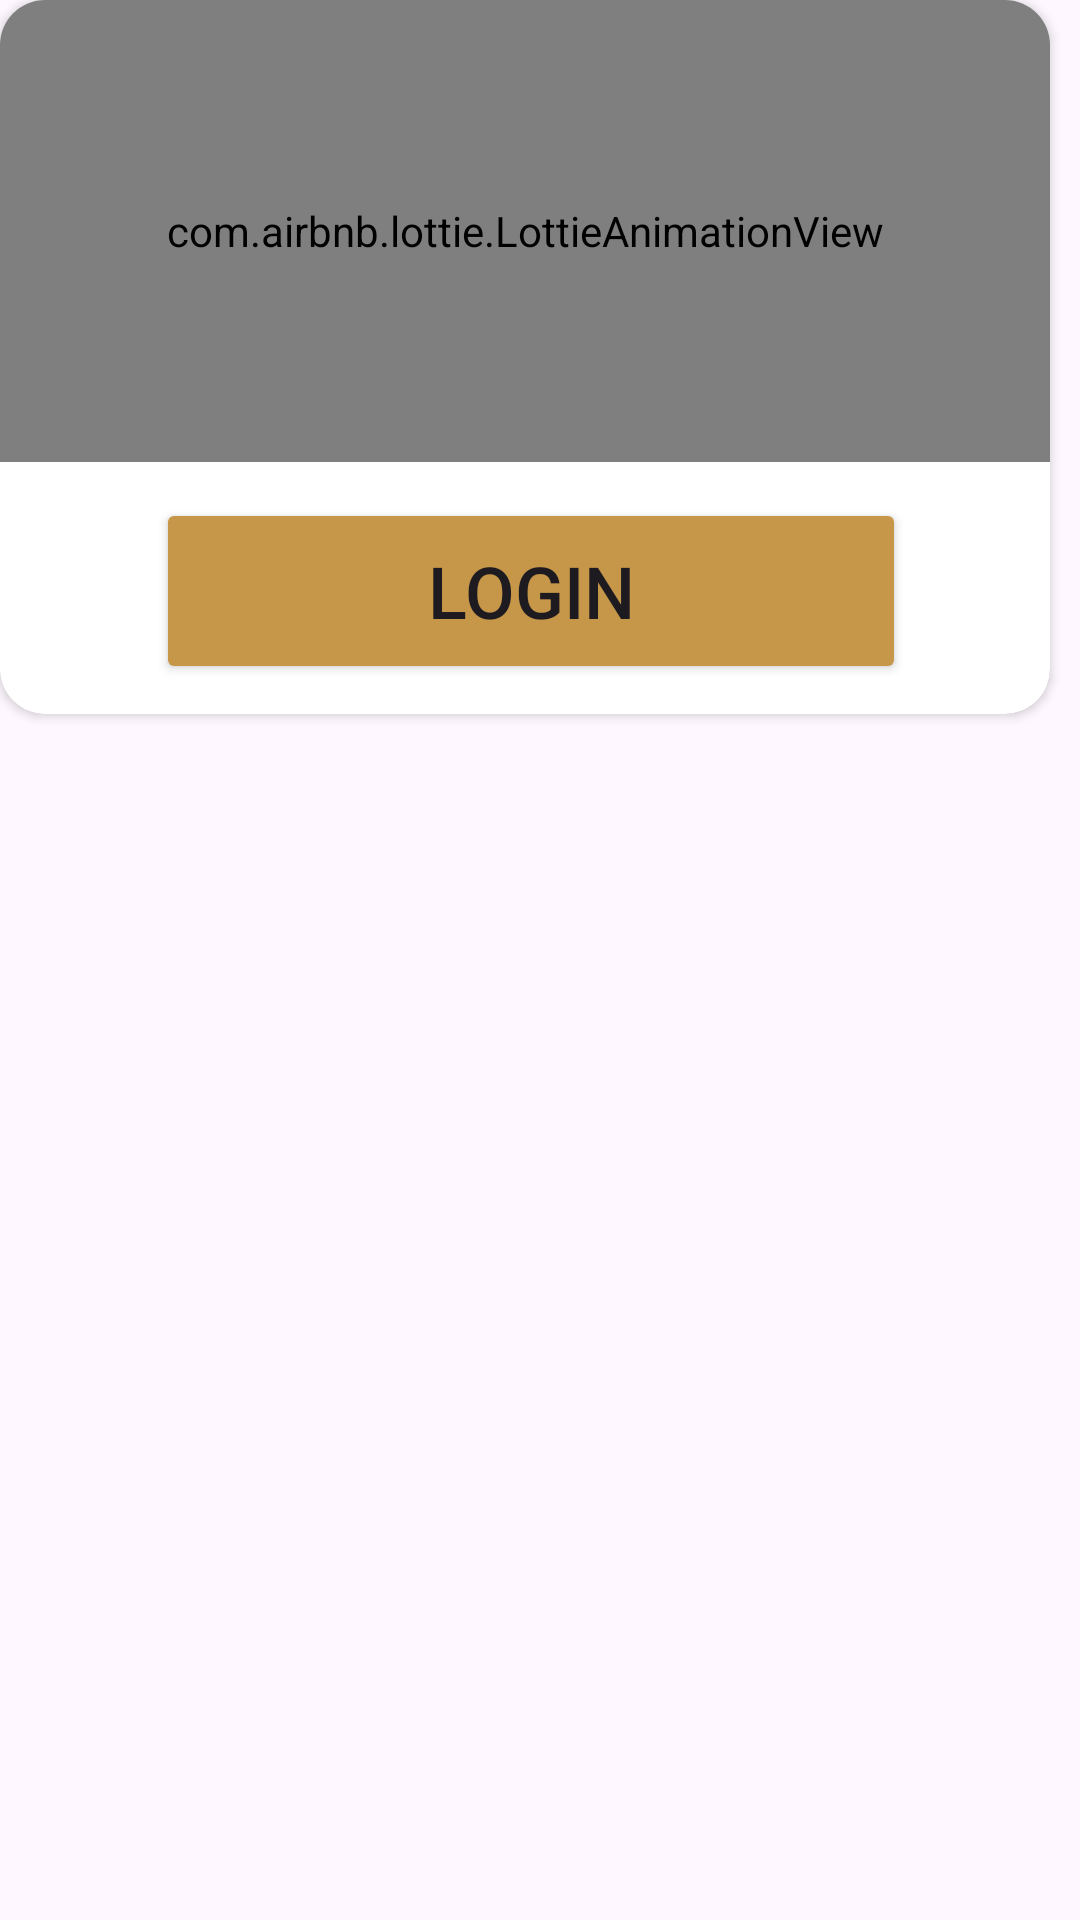

The Android layout XML behind this screen, and the referenced resources:
<!-- AndroidManifest.xml: application theme Theme.Food_Planer -->
<!-- res/layout/login_dialog.xml -->
<?xml version="1.0" encoding="utf-8"?>
<androidx.constraintlayout.widget.ConstraintLayout xmlns:android="http://schemas.android.com/apk/res/android"
    xmlns:app="http://schemas.android.com/apk/res-auto"
    xmlns:tools="http://schemas.android.com/tools"
    android:layout_width="match_parent"
    android:layout_height="match_parent"
    android:clipToPadding="true"
    android:elevation="10dp">

    <androidx.cardview.widget.CardView
        android:layout_width="350dp"
        android:layout_height="238dp"
        app:cardCornerRadius="15dp"
        app:cardUseCompatPadding="false"
        app:layout_constraintStart_toStartOf="parent"
        app:layout_constraintTop_toTopOf="parent">

        <androidx.constraintlayout.widget.ConstraintLayout
            android:layout_width="350dp"
            android:layout_height="232dp">

            <com.airbnb.lottie.LottieAnimationView
                android:id="@+id/lottieAnimationView2"
                android:layout_width="match_parent"
                android:layout_height="154dp"
                app:layout_constraintStart_toStartOf="parent"
                app:layout_constraintTop_toTopOf="parent"
                app:lottie_autoPlay="true"
                app:lottie_loop="true"
                app:lottie_rawRes="@raw/login1" />

            <Button
                android:id="@+id/sigin"
                android:layout_width="250dp"
                android:layout_height="62dp"
                android:layout_marginTop="12dp"
                android:layout_marginEnd="48dp"
                android:backgroundTint="@color/main_color"
                android:text="@string/siginin"
                android:textSize="24sp"
                app:layout_constraintEnd_toEndOf="@+id/lottieAnimationView2"
                app:layout_constraintTop_toBottomOf="@+id/lottieAnimationView2" />

        </androidx.constraintlayout.widget.ConstraintLayout>
    </androidx.cardview.widget.CardView>
</androidx.constraintlayout.widget.ConstraintLayout>
<!-- resources referenced by this layout -->
<resources>
  <color name="main_color">#C69749</color>
  <string name="siginin">Login</string>
  <style name="Theme.Food_Planer" parent="Base.Theme.Food_Planer" />
  <style name="Base.Theme.Food_Planer" parent="Theme.Material3.DayNight.NoActionBar">
          
          
          <item name="bottomAppBarStyle" />
          <item name="android:colorPrimaryDark">@color/main_color</item>
          <item name="android:colorPrimary">@color/main_color</item>
      </style>
</resources>
